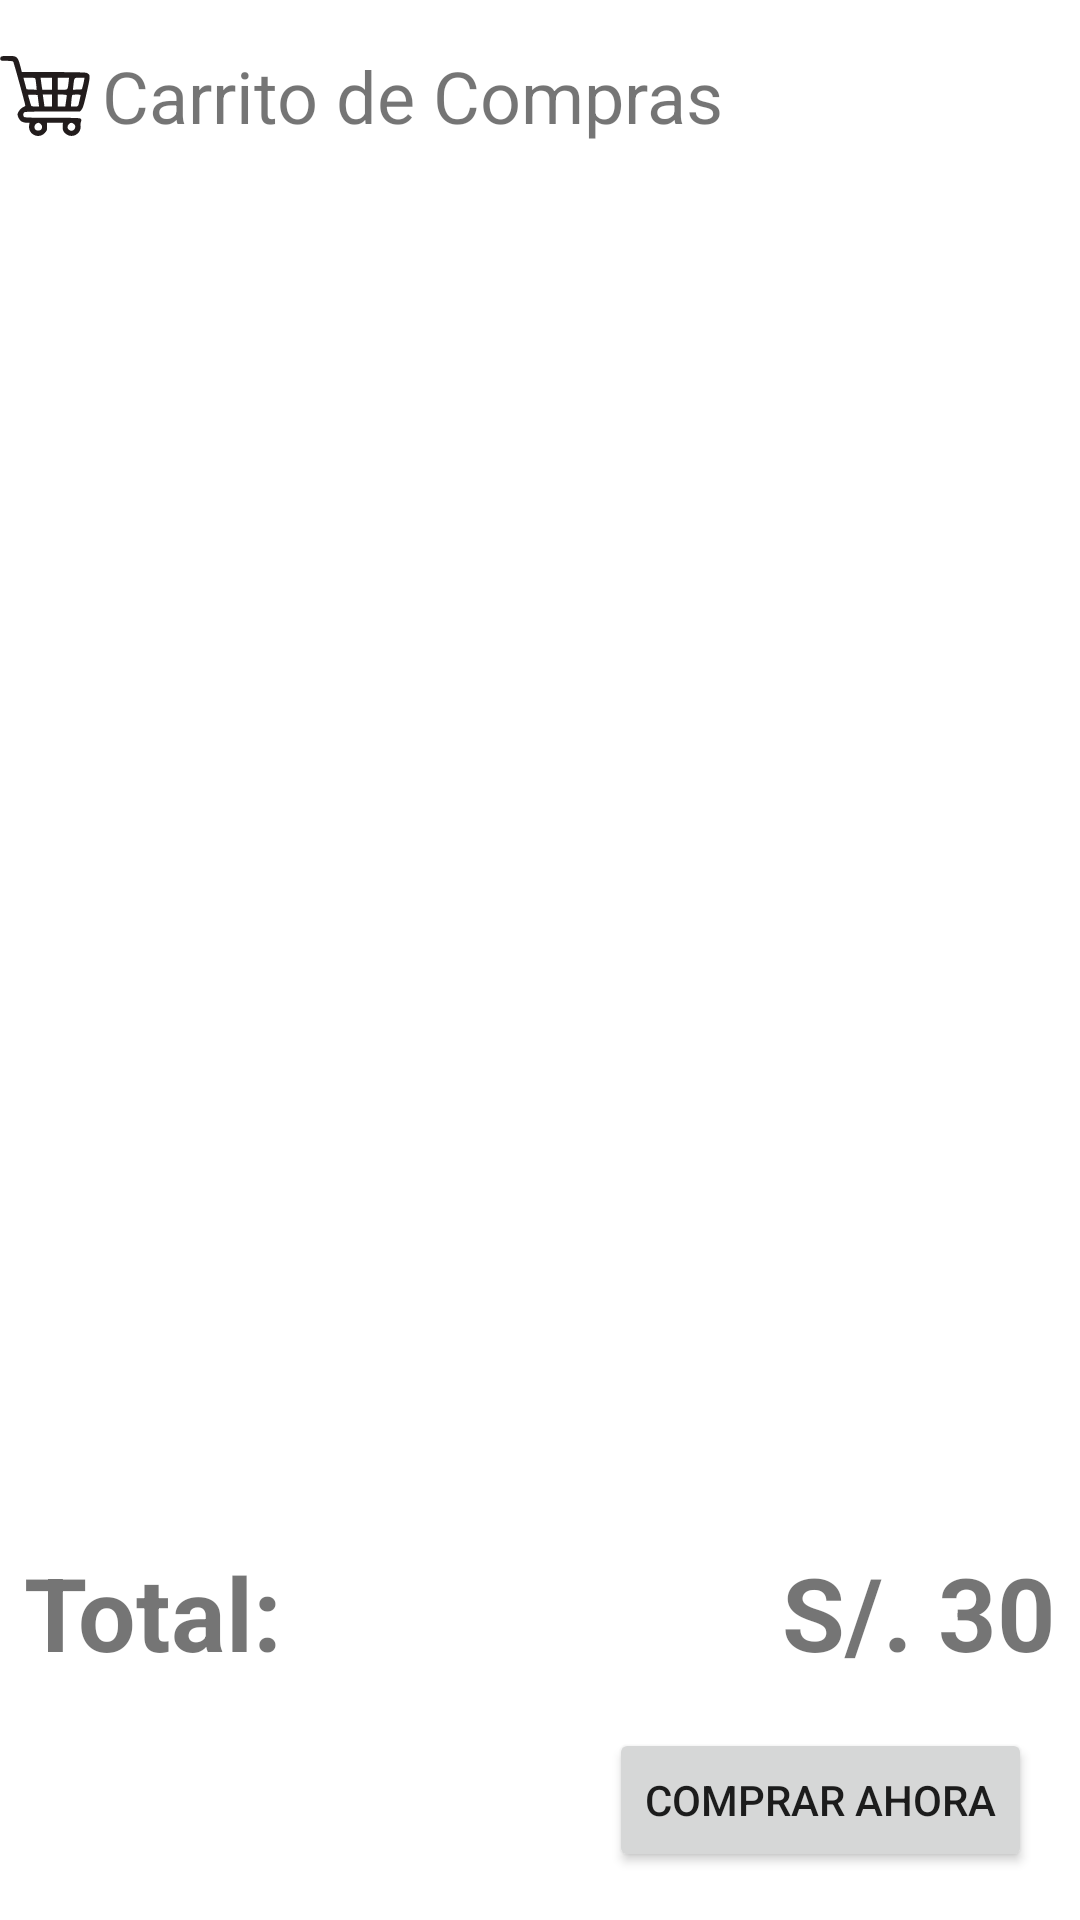

Reconstruct the res/layout file that produces this screen, plus the resources it refers to.
<!-- AndroidManifest.xml: application theme Theme.ApplicacionComida -->
<!-- res/layout/fragment_cart.xml -->
<?xml version="1.0" encoding="utf-8"?>
<androidx.constraintlayout.widget.ConstraintLayout xmlns:android="http://schemas.android.com/apk/res/android"
    xmlns:app="http://schemas.android.com/apk/res-auto"
    xmlns:tools="http://schemas.android.com/tools"
    android:layout_width="match_parent"
    android:layout_height="match_parent"
    android:orientation="vertical"
    tools:context=".ui.cart.CartFragment">

    <ScrollView
        android:id="@+id/scrollView2"
        android:layout_width="match_parent"
        android:layout_height="0dp"
        android:layout_marginTop="8dp"
        android:layout_marginBottom="8dp"
        app:layout_constraintBottom_toTopOf="@+id/buyLayout"
        app:layout_constraintEnd_toEndOf="parent"
        app:layout_constraintStart_toStartOf="parent"
        app:layout_constraintTop_toBottomOf="@+id/linearLayout2">

        <androidx.recyclerview.widget.RecyclerView
            android:id="@+id/cartRecyler"
            android:layout_width="match_parent"
            android:layout_height="wrap_content"
            app:layoutManager="androidx.recyclerview.widget.LinearLayoutManager"
            android:orientation="vertical"
            tools:itemCount="7"
            tools:listitem="@layout/cart_item">

        </androidx.recyclerview.widget.RecyclerView>
    </ScrollView>

    <LinearLayout
        android:id="@+id/linearLayout2"
        android:layout_width="match_parent"
        android:layout_height="wrap_content"
        android:orientation="horizontal"
        app:layout_constraintEnd_toEndOf="parent"
        app:layout_constraintStart_toStartOf="parent"
        app:layout_constraintTop_toTopOf="parent">

        <ImageView
            android:id="@+id/imageView2"
            android:layout_width="64sp"
            android:layout_height="64sp"
            android:layout_marginRight="4sp"
            android:layout_weight="1"
            android:adjustViewBounds="true"
            android:src="@drawable/ic_cart" />

        <TextView
            android:id="@+id/textView6"
            android:layout_width="match_parent"
            android:layout_height="match_parent"
            android:layout_gravity="bottom"
            android:layout_weight="1"
            android:gravity="left|center_vertical"
            android:text="Carrito de Compras"
            android:textSize="24sp" />
    </LinearLayout>

    <LinearLayout
        android:id="@+id/buyLayout"
        android:layout_width="match_parent"
        android:layout_height="wrap_content"
        android:layout_gravity="bottom"
        android:gravity="bottom"
        android:orientation="vertical"
        app:layout_constraintBottom_toBottomOf="parent"
        app:layout_constraintEnd_toEndOf="parent"
        app:layout_constraintStart_toStartOf="parent">

        <LinearLayout
            android:layout_width="match_parent"
            android:layout_height="wrap_content"
            android:orientation="horizontal">

            <TextView
                android:id="@+id/textView7"
                android:layout_width="wrap_content"
                android:layout_height="wrap_content"
                android:layout_marginLeft="8sp"
                android:layout_weight="1"
                android:text="Total:"
                android:textSize="34sp"
                android:textStyle="bold" />

            <TextView
                android:id="@+id/cartPriceText"
                android:layout_width="wrap_content"
                android:layout_height="wrap_content"
                android:layout_marginRight="8sp"
                android:layout_weight="1"
                android:gravity="right"
                android:text="S/. 30"
                android:textSize="34sp"
                android:textStyle="bold" />
        </LinearLayout>

        <Button
            android:id="@+id/cartBuyButton"
            android:layout_width="wrap_content"
            android:layout_height="wrap_content"
            android:layout_gravity="right|fill_vertical"
            android:layout_margin="16sp"
            android:gravity="center"
            android:text="Comprar Ahora" />
    </LinearLayout>

    <ImageView
        android:id="@+id/emptyCart"
        android:layout_width="wrap_content"
        android:layout_height="wrap_content"
        android:src="@drawable/no_items"
        android:visibility="gone"
        app:layout_constraintBottom_toBottomOf="parent"
        app:layout_constraintEnd_toEndOf="parent"
        app:layout_constraintStart_toStartOf="parent"
        app:layout_constraintTop_toTopOf="parent" />

    <ProgressBar
        android:id="@+id/fragment_cart_progressBar"
        style="?android:attr/progressBarStyle"
        android:layout_width="wrap_content"
        android:layout_height="wrap_content"
        android:visibility="gone"
        app:layout_constraintBottom_toBottomOf="parent"
        app:layout_constraintEnd_toEndOf="parent"
        app:layout_constraintStart_toStartOf="parent"
        app:layout_constraintTop_toTopOf="parent" />
</androidx.constraintlayout.widget.ConstraintLayout>
<!-- res/layout/cart_item.xml (included above) -->
<?xml version="1.0" encoding="utf-8"?>
<androidx.constraintlayout.widget.ConstraintLayout xmlns:android="http://schemas.android.com/apk/res/android"
    xmlns:app="http://schemas.android.com/apk/res-auto"
    xmlns:tools="http://schemas.android.com/tools"
    android:layout_width="match_parent"
    android:layout_height="wrap_content">

    <androidx.cardview.widget.CardView
        android:layout_width="0dp"
        android:layout_height="wrap_content"
        android:layout_margin="12dp"
        app:layout_constraintBottom_toBottomOf="parent"
        app:layout_constraintEnd_toEndOf="parent"
        app:layout_constraintStart_toStartOf="parent"
        app:layout_constraintTop_toTopOf="parent">

        <androidx.constraintlayout.widget.ConstraintLayout
            android:layout_width="match_parent"
            android:layout_height="wrap_content"
            android:orientation="vertical">

            <TextView
                android:id="@+id/cartItemPrice"
                android:layout_width="0dp"
                android:layout_height="wrap_content"
                android:layout_marginStart="8dp"
                android:layout_marginEnd="8dp"
                android:layout_weight="1"
                android:text="S/. 8.00"
                android:textSize="20sp"
                app:layout_constraintBottom_toBottomOf="@+id/cartItemImage"
                app:layout_constraintEnd_toStartOf="@+id/cartItemCount"
                app:layout_constraintStart_toEndOf="@+id/cartItemImage" />

            <ImageView
                android:id="@+id/cartItemImage"
                android:layout_width="100dp"
                android:layout_height="0dp"
                android:layout_margin="8sp"
                android:scaleType="centerCrop"
                app:layout_constraintBottom_toBottomOf="@+id/cartItemDelete"
                app:layout_constraintStart_toStartOf="parent"
                app:layout_constraintTop_toTopOf="parent"
                app:srcCompat="@drawable/ic_burger01" />

            <TextView
                android:id="@+id/cartItemName"
                android:layout_width="0dp"
                android:layout_height="wrap_content"
                android:layout_margin="8sp"
                android:layout_marginTop="8dp"
                android:fontFamily="sans-serif-condensed-medium"
                android:maxLines="4"
                android:singleLine="false"
                android:text="@string/cheese_burger_example"
                android:textAlignment="center"
                android:textAllCaps="true"
                android:textAppearance="@style/TextAppearance.AppCompat.Large"
                android:textColor="?attr/colorPrimary"
                android:textSize="24sp"
                android:textStyle="bold"
                app:layout_constraintEnd_toEndOf="parent"
                app:layout_constraintHorizontal_bias="0.0"
                app:layout_constraintStart_toEndOf="@+id/cartItemImage"
                app:layout_constraintTop_toTopOf="parent" />

            <TextView
                android:id="@+id/cartItemCount"
                android:layout_width="0dp"
                android:layout_height="wrap_content"
                android:gravity="right"
                android:text="Items: 1"
                android:textSize="20sp"
                app:layout_constraintBottom_toBottomOf="@+id/cartItemPrice"
                app:layout_constraintEnd_toStartOf="@+id/cartItemDelete"
                app:layout_constraintStart_toEndOf="@+id/cartItemPrice" />

            <ImageButton
                android:id="@+id/cartItemDelete"
                android:layout_width="wrap_content"
                android:layout_height="wrap_content"
                android:layout_marginStart="8dp"
                android:layout_marginTop="8dp"
                android:layout_marginEnd="8dp"
                android:layout_marginBottom="8dp"
                app:layout_constraintBottom_toBottomOf="parent"
                app:layout_constraintEnd_toEndOf="parent"
                app:layout_constraintStart_toEndOf="@+id/cartItemCount"
                app:layout_constraintTop_toBottomOf="@+id/cartItemName"
                app:srcCompat="@android:drawable/ic_menu_delete" />

        </androidx.constraintlayout.widget.ConstraintLayout>

    </androidx.cardview.widget.CardView>
</androidx.constraintlayout.widget.ConstraintLayout>
<!-- resources referenced by this layout -->
<resources>
  <!-- drawable ic_burger01: jpg bitmap (drawable, 6412 bytes) -->
  <!-- drawable ic_cart: vector/xml drawable (drawable, 2117 chars, omitted) -->
  <!-- drawable no_items: png bitmap (drawable, 5616 bytes) -->
  <string name="cheese_burger_example">Hamburguesa con Queso</string>
  <style name="Theme.ApplicacionComida" parent="Theme.MaterialComponents.DayNight.NoActionBar">
          
          <item name="colorPrimary">@color/dark</item>
          <item name="colorPrimaryVariant">@color/dark</item>
          <item name="colorOnPrimary">@color/white</item>
          
          <item name="colorSecondary">@color/teal_200</item>
          <item name="colorSecondaryVariant">@color/teal_700</item>
          <item name="colorOnSecondary">@color/black</item>
          
          <item name="android:statusBarColor">?attr/colorPrimaryVariant</item>
          
  
          <item name="android:homeAsUpIndicator">@drawable/ic_back</item>
      </style>
  <color name="dark">#221C1C</color>
  <color name="white">#FFFFFFFF</color>
  <color name="teal_200">#FF03DAC5</color>
  <color name="teal_700">#FF018786</color>
  <color name="black">#FF000000</color>
  <!-- drawable ic_back (drawable) -->
  <vector android:height="24dp" android:fillColor="@color/black"
      android:viewportHeight="24" android:viewportWidth="24"
      android:width="24dp" xmlns:android="http://schemas.android.com/apk/res/android">
      <path android:fillColor="@color/black" android:pathData="M20,11H7.83l5.59,-5.59L12,4l-8,8 8,8 1.41,-1.41L7.83,13H20v-2z"/>
  </vector>
</resources>
